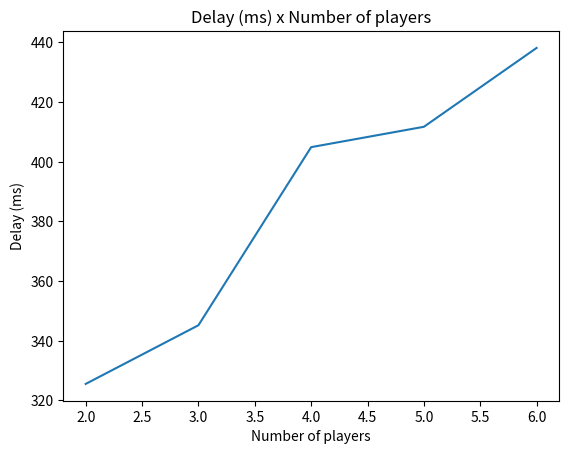

The script that saved this image:
import matplotlib.pyplot as plt

measured_parameter = [325.4999999999069,345.16000000014895,404.85000000018624,411.6699999999255,438.1] # requires 8 items
number_of_players = [2,3,4,5,6]

plt.plot(number_of_players, measured_parameter)
plt.title('Delay (ms) x Number of players')
plt.xlabel('Number of players')
plt.ylabel('Delay (ms)')
plt.show()